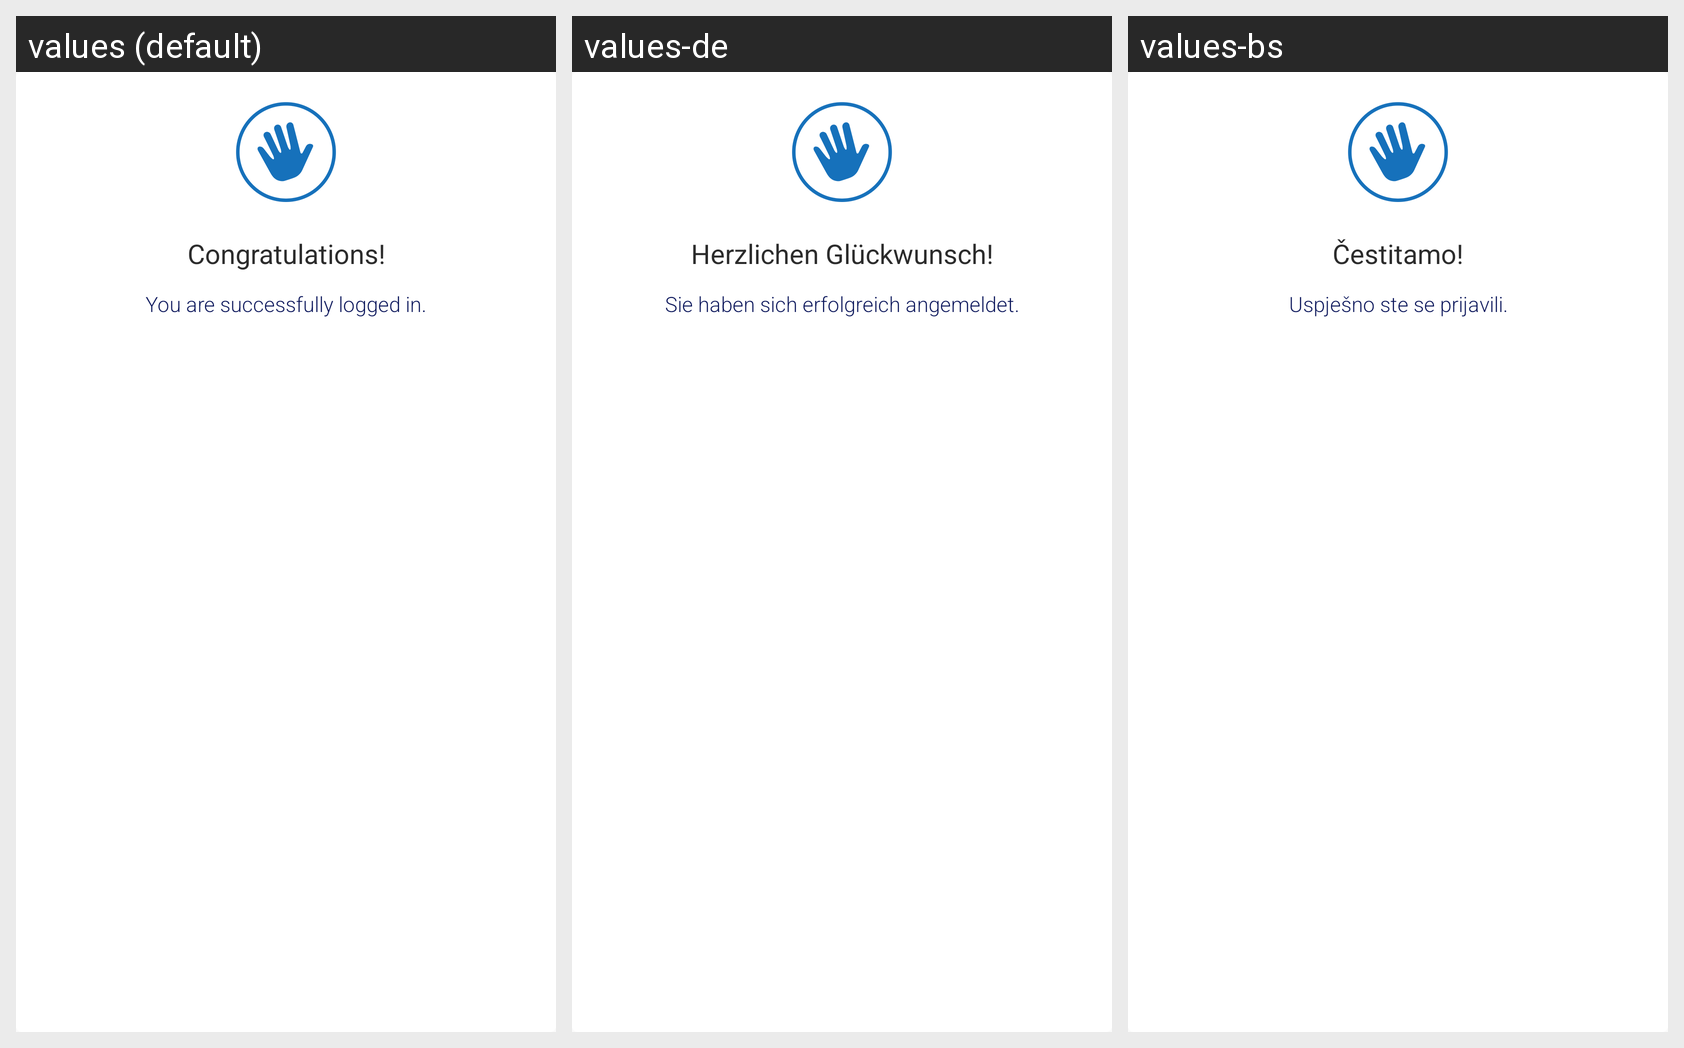

This grid shows one Android layout under several languages. Give, for every string resource on the screen, its name, the default text and each shown locale's text.
Android screen res/layout/dialog_demo.xml rendered under 3 locales, left to right: values (default), values-de, values-bs. Device: Nexus 5 (rendered at 1080×1920; each locale shown at half size, 540×960, under a caption strip naming it); theme AppTheme.
Strings drawn on this screen, with the default value and each locale's value (text and hints the layout hard-codes, and strings that could not be matched under every locale, appear in the picture but are not listed):

congratulations
  values: Congratulations!
  values-de: Herzlichen Glückwunsch!
  values-bs: Čestitamo!

successfully_logged_in
  values: You are successfully logged in.
  values-de: Sie haben sich erfolgreich angemeldet.
  values-bs: Uspješno ste se prijavili.
